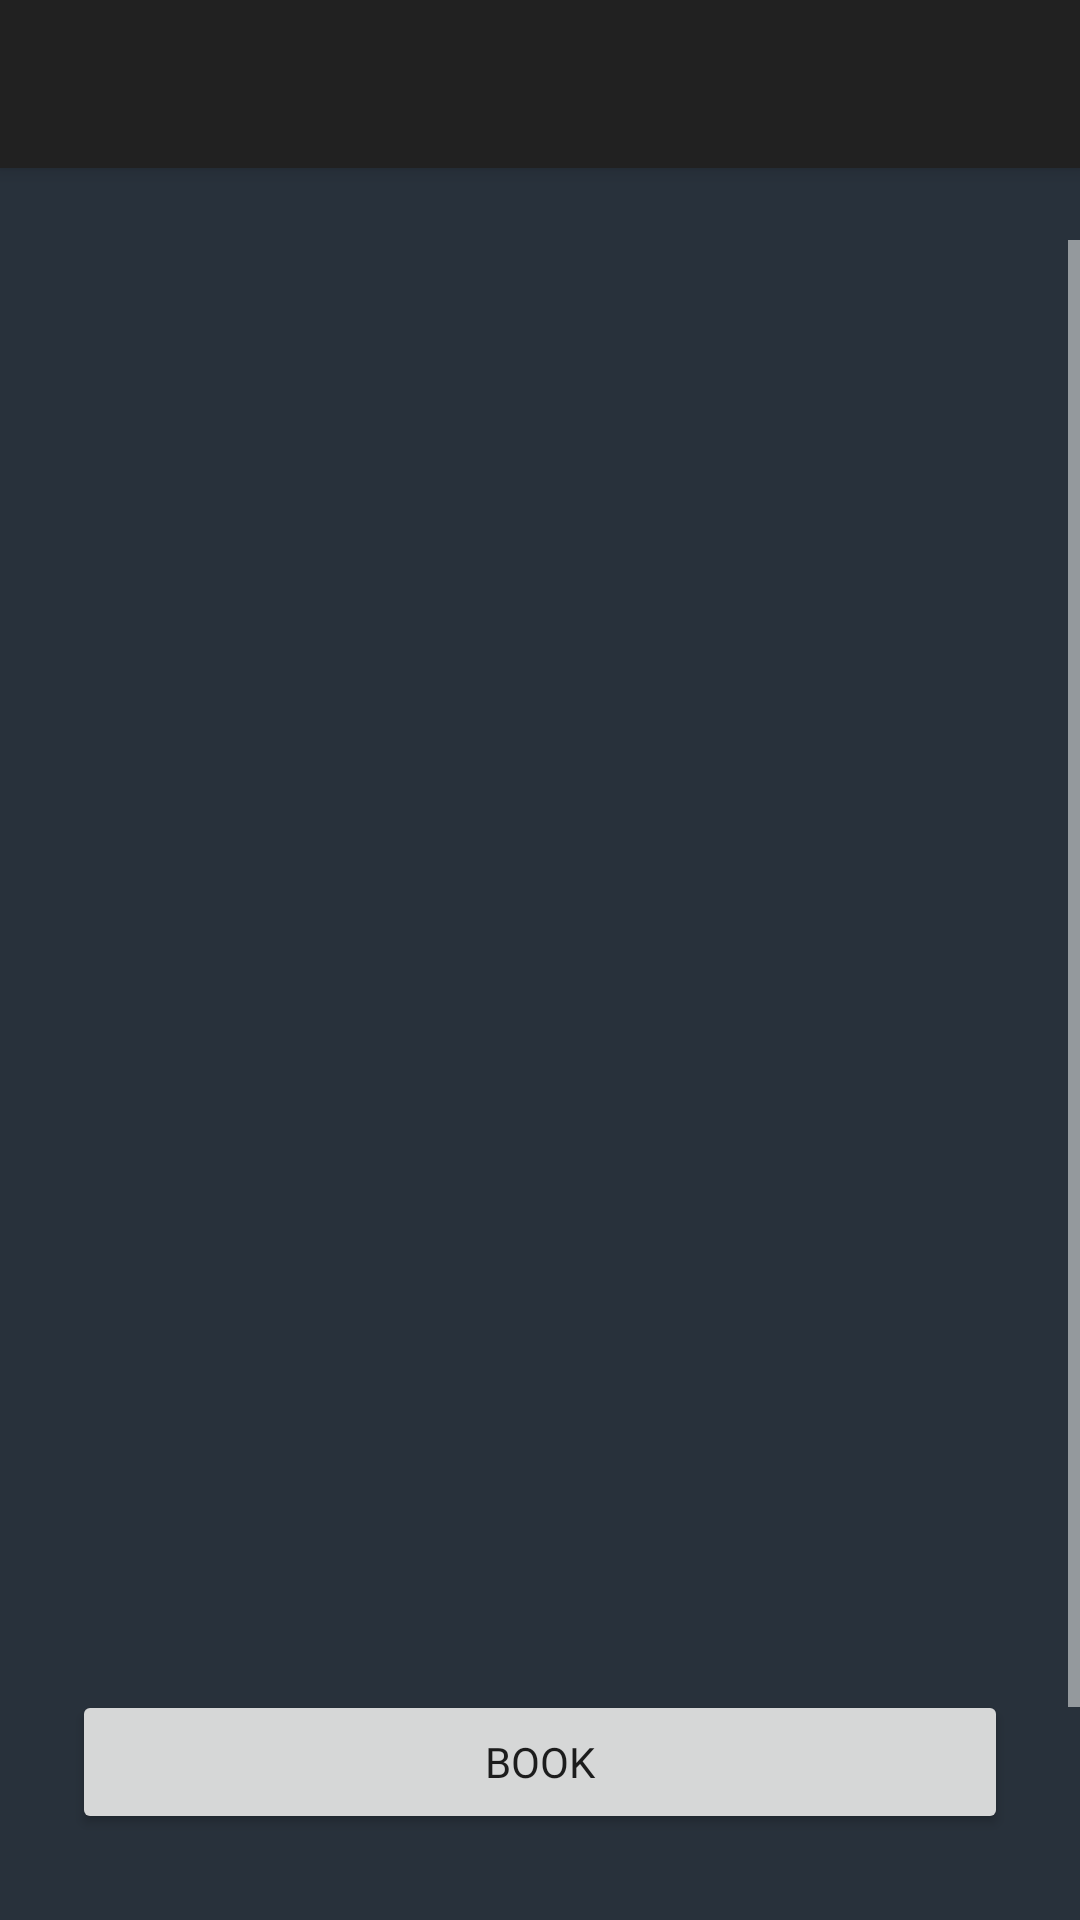

This screen was rendered from an Android layout file. Write that file and the resources it references.
<!-- AndroidManifest.xml: application theme Bluejack.Kos -->
<!-- res/layout/activity_kos_detail.xml -->
<?xml version="1.0" encoding="utf-8"?>
<androidx.coordinatorlayout.widget.CoordinatorLayout xmlns:android="http://schemas.android.com/apk/res/android"
    xmlns:app="http://schemas.android.com/apk/res-auto"
    android:layout_width="match_parent"
    android:layout_height="match_parent"
    android:background="#28313B">

    <com.google.android.material.appbar.AppBarLayout
        android:layout_width="match_parent"
        android:layout_height="?attr/actionBarSize">

        <com.google.android.material.appbar.MaterialToolbar
            android:id="@+id/detail_toolbar"
            android:layout_width="match_parent"
            android:layout_height="?attr/actionBarSize"
            android:background="@color/colorPrimary"
            app:titleTextColor="@color/white" />

    </com.google.android.material.appbar.AppBarLayout>

    <ScrollView
        android:layout_width="match_parent"
        android:layout_height="match_parent"
        android:layout_marginTop="24dp"
        android:layout_marginBottom="24dp"
        app:layout_behavior="com.google.android.material.appbar.AppBarLayout$ScrollingViewBehavior">

        <LinearLayout
            android:layout_width="match_parent"
            android:layout_height="wrap_content"
            android:orientation="vertical"
            android:paddingStart="24dp"
            android:paddingLeft="24dp"
            android:paddingEnd="24dp"
            android:paddingRight="24dp">

            <ImageView
                android:id="@+id/kos_detail_img"
                android:layout_width="match_parent"
                android:layout_height="300dp"
                android:background="@drawable/kos_image_rounded"
                android:scaleType="centerCrop" />

            <TextView
                android:id="@+id/kos_detail_name"
                android:layout_width="wrap_content"
                android:layout_height="wrap_content"
                android:layout_marginTop="16dp"
                android:fontFamily="@font/sen_bold"
                android:textColor="@color/white"
                android:textSize="20sp" />

            <TextView
                android:id="@+id/kos_detail_price"
                android:layout_width="wrap_content"
                android:layout_height="wrap_content"
                android:layout_marginTop="8dp"
                android:fontFamily="@font/sen_bold"
                android:textColor="@color/white"
                android:textSize="16sp" />

            <TextView
                android:id="@+id/kos_detail_facility"
                android:layout_width="wrap_content"
                android:layout_height="wrap_content"
                android:layout_marginTop="8dp"
                android:fontFamily="@font/sen_regular"
                android:textColor="@color/white"
                android:textSize="14sp" />

            <TextView
                android:id="@+id/kos_detail_desc"
                android:layout_width="wrap_content"
                android:layout_height="wrap_content"
                android:layout_marginTop="8dp"
                android:fontFamily="@font/sen_regular"
                android:textColor="@color/white"
                android:textSize="14sp" />

            <TextView
                android:id="@+id/kos_detail_latitude"
                android:layout_width="wrap_content"
                android:layout_height="wrap_content"
                android:layout_marginTop="8dp"
                android:fontFamily="@font/sen_regular"
                android:textColor="@color/white"
                android:textSize="12sp" />

            <TextView
                android:id="@+id/kos_detail_longitude"
                android:layout_width="wrap_content"
                android:layout_height="wrap_content"
                android:layout_marginTop="8dp"
                android:fontFamily="@font/sen_regular"
                android:textColor="@color/white"
                android:textSize="12sp" />

            <Button
                style="@style/Bluejack.Kos.Widget.Button"
                android:layout_width="match_parent"
                android:layout_height="wrap_content"
                android:layout_marginTop="8dp"
                android:onClick="onClickBooking"
                android:text="@string/book" />

            <Button
                style="@style/Bluejack.Kos.Widget.Button"
                android:layout_width="match_parent"
                android:layout_height="wrap_content"
                android:layout_marginTop="8dp"
                android:onClick="onClickLocation"
                android:text="@string/kos_location" />
        </LinearLayout>
    </ScrollView>

</androidx.coordinatorlayout.widget.CoordinatorLayout>
<!-- resources referenced by this layout -->
<resources>
  <color name="colorPrimary">#212121</color>
  <color name="white">#FAFAFA</color>
  <string name="book">Book</string>
  <string name="kos_location">Kos Location</string>
  <style name="Bluejack.Kos.Widget.Button" parent="Bluejack.Kos.Widget">
          <item name="android:fontFamily">@font/sen_bold</item>
          <item name="android:textAllCaps">true</item>
      </style>
  <style name="Bluejack.Kos" parent="Theme.MaterialComponents.Light.NoActionBar">
          
          <item name="colorPrimary">@color/colorPrimary</item>
          <item name="colorPrimaryDark">@color/colorPrimaryDark</item>
          <item name="colorAccent">@color/colorAccent</item>
          <item name="android:textColorSecondary">@color/white</item>
      </style>
  <style name="Bluejack.Kos.Widget" parent="Bluejack.Kos" />
  <color name="colorPrimaryDark">#000000</color>
  <color name="colorAccent">@color/colorPrimary</color>
</resources>
